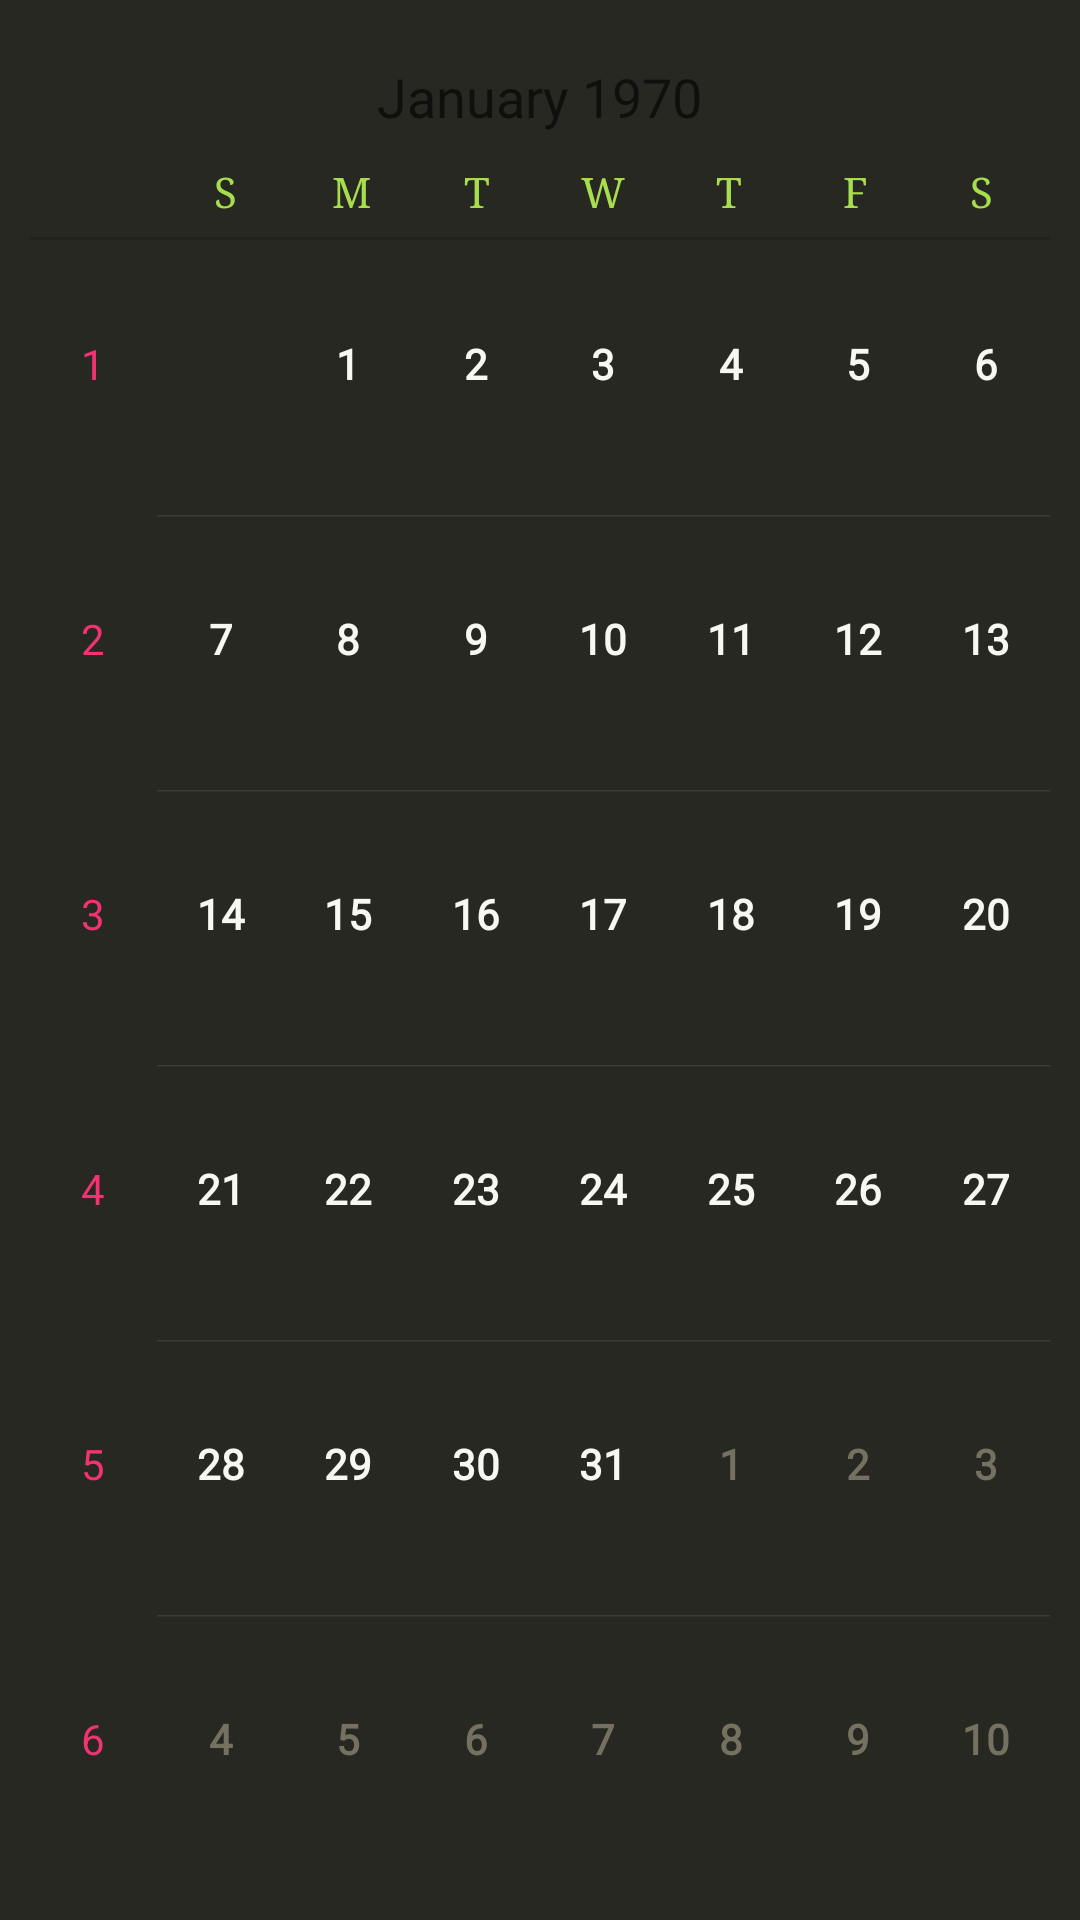

Reconstruct the res/layout file that produces this screen, plus the resources it refers to.
<!-- AndroidManifest.xml: application theme HindsightTheme -->
<!-- res/layout/fragment_calendar.xml -->
<?xml version="1.0" encoding="utf-8"?>
<LinearLayout xmlns:android="http://schemas.android.com/apk/res/android"
    android:orientation="vertical"
    style="@style/Style.Background.Default">

    <CalendarView
        android:id="@+id/calendarView"
        android:layout_width="match_parent"
        android:layout_height="match_parent"
        android:layout_margin="10dip" />

</LinearLayout>
<!-- resources referenced by this layout -->
<resources>
  <style name="Style.Background.Default">
          <item name="android:background">@color/theme_gray</item>
          <item name="android:layout_width">match_parent</item>
          <item name="android:layout_height">match_parent</item>
      </style>
  <style name="HindsightTheme" parent="@style/Theme.AppCompat.Light.DarkActionBar">
          
          <item name="android:typeface">serif</item>
          <item name="android:actionBarStyle">@style/ActionBar</item>
          <item name="android:actionBarTabTextStyle">@style/TabTextStyle</item>
          <item name="android:calendarViewStyle">@style/Style.CalendarView</item>
  
          
          <item name="actionBarStyle">@style/ActionBar</item>
          <item name="actionBarTabTextStyle">@style/TabTextStyle</item>
      </style>
  <color name="theme_gray">#272822</color>
  <style name="TabTextStyle" parent="@style/Widget.AppCompat.ActionBar.TabText">
          <item name="android:textColor">@color/theme_white</item>
      </style>
  <style name="Style.CalendarView" parent="android:style/Widget.CalendarView">
          <item name="android:focusedMonthDateColor">@color/theme_white</item>
          <item name="android:weekNumberColor">@color/theme_magenta</item>
          <item name="android:selectedWeekBackgroundColor">@color/theme_gray_off</item>
          <item name="android:selectedDateVerticalBar">@color/theme_magenta</item>
          <item name="android:unfocusedMonthDateColor">@color/theme_gray_off</item>
          <item name="android:weekDayTextAppearance">@style/Style.Font.CalendarViewWeek</item>
          
      </style>
  <!-- drawable bg_actionbar (drawable) -->
  <?xml version="1.0" encoding="utf-8"?>
  <layer-list xmlns:android="http://schemas.android.com/apk/res/android">
      <item>
          <shape android:shape="rectangle"
              android:dither="true">
  
              <solid android:color="@color/theme_gray" />
  
          </shape>
      </item>
  
      
      <item android:bottom="0dp">
          <shape android:shape="rectangle"
              android:dither="true">
  
              <solid android:color="@color/theme_gray" />
  
              <padding android:bottom="0dp" />
          </shape>
      </item>
  </layer-list>
  <!-- drawable bg_actionbar_stacked (drawable) -->
  <?xml version="1.0" encoding="UTF-8"?>
  <selector xmlns:android="http://schemas.android.com/apk/res/android">
      <item android:bottom="0dp">
          <shape android:shape="rectangle"
              android:dither="true">
  
              <solid android:color="@color/theme_gray_light" />
  
              <padding android:bottom="0dp" />
          </shape>
      </item>
  </selector>
  <style name="TitleTextStyle" parent="android:TextAppearance.Medium">
          <item name="android:textColor">@color/theme_white</item>
          <item name="android:textStyle">bold</item>
      </style>
  <style name="SubtitleTextStyle" parent="@style/TextAppearance.AppCompat.Widget.ActionBar.Subtitle">
          <item name="android:textColor">@color/theme_white</item>
          <item name="android:textSize">12sp</item>
      </style>
  <color name="theme_white">#f8f8f2</color>
  <color name="theme_magenta">#f33274</color>
  <color name="theme_gray_off">#757160</color>
  <style name="Style.Font.CalendarViewWeek">
          <item name="android:textColor">@color/theme_green</item>
      </style>
  <color name="theme_gray_light">#414141</color>
  <color name="theme_green">#a8de4d</color>
</resources>
